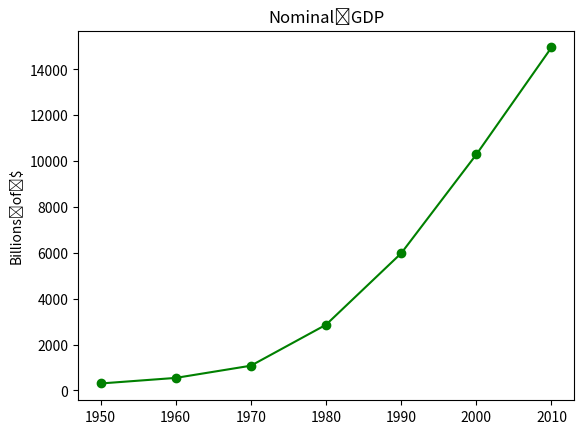

The matplotlib source for this figure:
from matplotlib import pyplot as plt

years = [1950, 1960, 1970, 1980, 1990, 2000, 2010]
gdp   = [300.2, 543.3, 1075.9, 2862.5, 5979.6, 10289.7, 14958.3]

#	create	a	line	chart,	years	on	x-axis,	gdp	on	y-axis
plt.plot(years, gdp, color='green', marker='o', linestyle='solid')

#	add	a title
plt.title("Nominal	GDP")

# add a label to the	y-axis
plt.ylabel("Billions	of	$")
plt.show()
